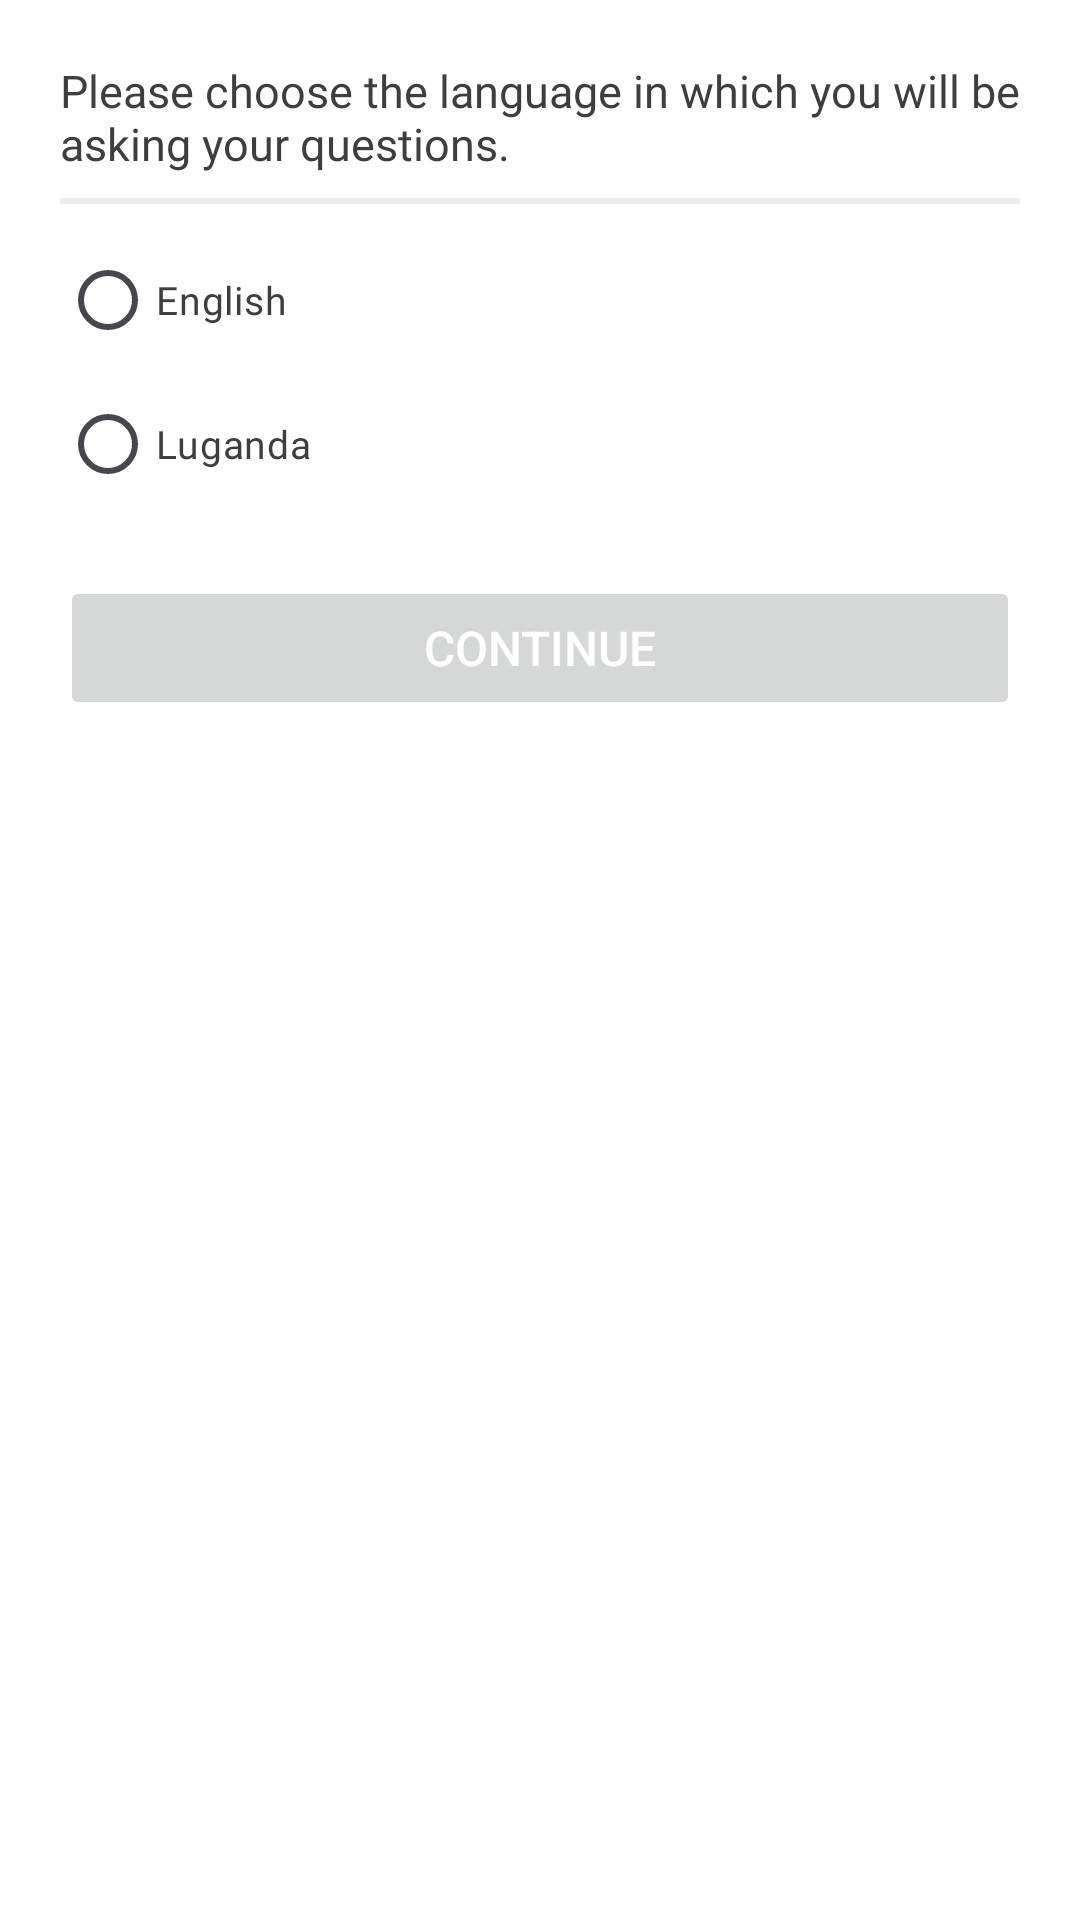

Android layout source for this screen:
<!-- AndroidManifest.xml: application theme AppTheme -->
<!-- res/layout/language.xml -->
<?xml version="1.0" encoding="utf-8"?>
<LinearLayout xmlns:android="http://schemas.android.com/apk/res/android"
    android:layout_width="match_parent"
    android:layout_height="wrap_content"
    android:orientation="vertical"
    android:padding="20dp">

    <TextView
        android:layout_width="wrap_content"
        android:layout_height="wrap_content"
        android:text="@string/choose"
        android:textColor="@color/black3"
        android:textSize="@dimen/small"
        android:fontFamily="@font/nunito_bold"/>

    <View
        android:layout_width="match_parent"
        android:layout_height="2dp"
        android:layout_marginTop="8dp"
        android:layout_marginBottom="8dp"
        android:background="@color/grayChat" />

    <RadioGroup
        android:id="@+id/radioGroup"
        android:layout_width="wrap_content"
        android:layout_height="wrap_content">

        <RadioButton
            android:id="@+id/english"
            android:layout_width="wrap_content"
            android:layout_height="wrap_content"
            android:text="@string/english"
            android:textColor="@color/black3"
            android:textSize="@dimen/smallest"
            android:fontFamily="@font/nunito_medium"/>

        <RadioButton
            android:id="@+id/lug"
            android:layout_width="wrap_content"
            android:layout_height="wrap_content"
            android:text="@string/luganda"
            android:textColor="@color/black3"
            android:textSize="@dimen/smallest"
            android:fontFamily="@font/nunito_medium" />









    </RadioGroup>

    <Button
        android:id="@+id/btnContinue"
        android:layout_width="match_parent"
        android:layout_height="wrap_content"
        android:layout_marginTop="20dp"
        android:enabled="false"
        android:text="Continue"
        android:textColor="@color/white"
        android:textSize="16sp" />


</LinearLayout>
<!-- resources referenced by this layout -->
<resources>
  <color name="black3">#3E3E3E</color>
  <color name="grayChat">#EEEEEE</color>
  <color name="green">#3ABF38</color>
  <color name="white">#FFFFFFFF</color>
  <dimen name="small">15sp</dimen>
  <dimen name="smallest">13sp</dimen>
  <string name="choose">Please choose the language in which you will be asking your questions.</string>
  <string name="english">English</string>
  <string name="luganda">Luganda</string>
  <style name="AppTheme" parent="Theme.Material3.Light.NoActionBar">
          
          <item name="colorPrimary">@color/blue</item>
          <item name="colorPrimaryDark">@color/blue</item>
          <item name="colorAccent">@color/blue</item>
          <item name="android:windowBackground">@color/white</item>
      </style>
  <color name="blue">#3369FF</color>
</resources>
